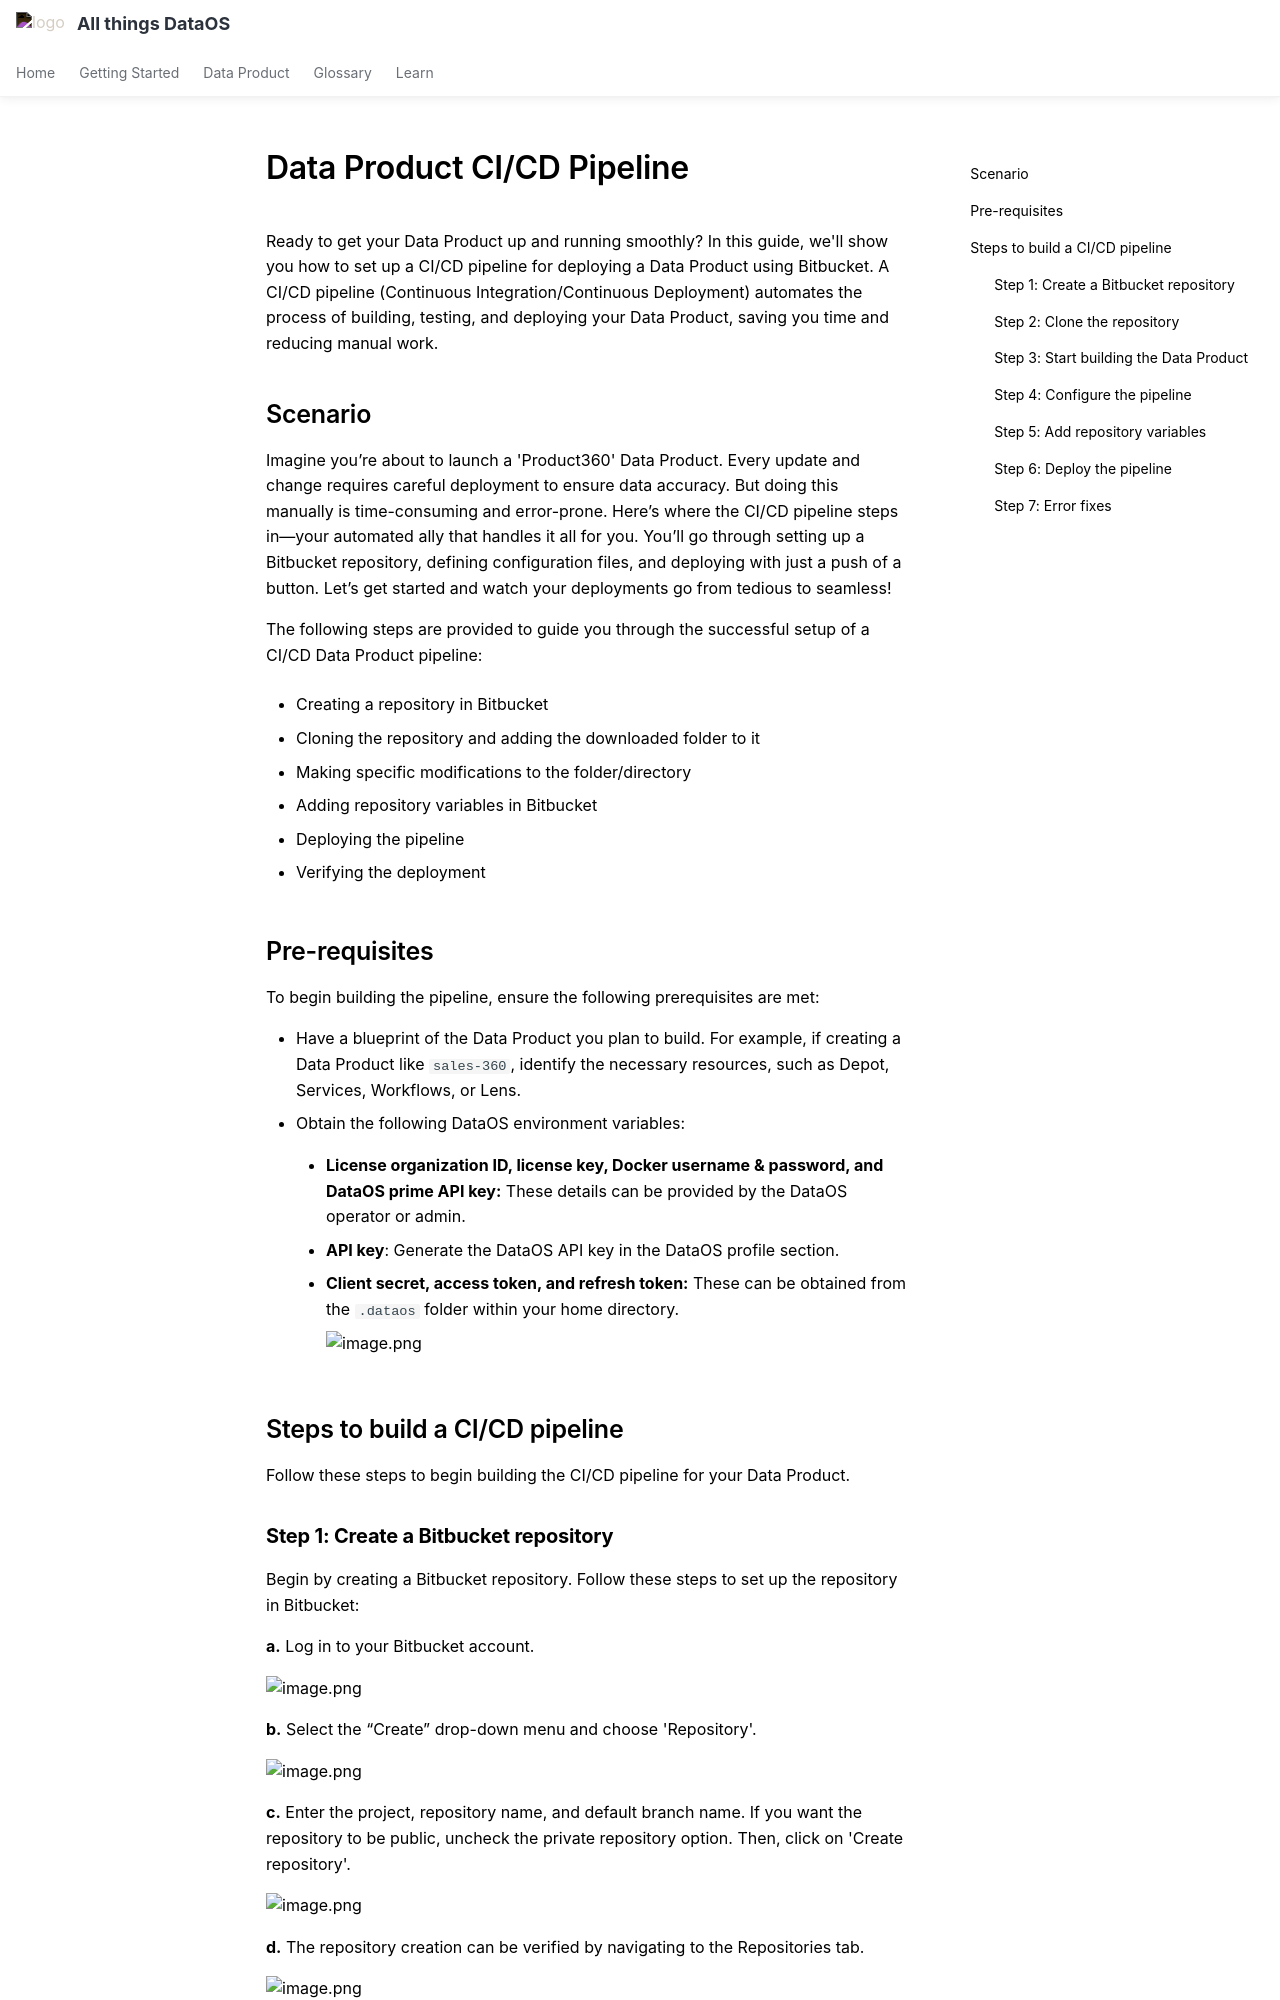

repository: moderndatacompany/dataos.info · page: learn/dp_foundations2_learn_track/ci_cd/index.html · generator: mkdocs

# Data Product CI/CD Pipeline

Ready to get your Data Product up and running smoothly? In this guide, we'll show you how to set up a CI/CD pipeline for deploying a Data Product using Bitbucket. A CI/CD pipeline (Continuous Integration/Continuous Deployment) automates the process of building, testing, and deploying your Data Product, saving you time and reducing manual work.

## Scenario
Imagine you’re about to launch a 'Product360' Data Product. Every update and change requires careful deployment to ensure data accuracy. But doing this manually is time-consuming and error-prone. Here’s where the CI/CD pipeline steps in—your automated ally that handles it all for you. You’ll go through setting up a Bitbucket repository, defining configuration files, and deploying with just a push of a button. Let’s get started and watch your deployments go from tedious to seamless! 

The following steps are provided to guide you through the successful setup of a CI/CD Data Product pipeline:

- Creating a repository in Bitbucket

- Cloning the repository and adding the downloaded folder to it

- Making specific modifications to the folder/directory

- Adding repository variables in Bitbucket

- Deploying the pipeline

- Verifying the deployment

## Pre-requisites

To begin building the pipeline, ensure the following prerequisites are met:

- Have a blueprint of the Data Product you plan to build. For example, if creating a Data Product like `sales-360`, identify the necessary resources, such as Depot, Services, Workflows, or Lens.
- Obtain the following DataOS environment variables:

    - **License organization ID, license key, Docker username & password, and DataOS prime API key:** These details can be provided by the DataOS operator or admin.
    
    - **API key**: Generate the DataOS API key in the DataOS profile section.

    - **Client secret, access token, and refresh token:** These can be obtained from the `.dataos` folder within your home directory.
        
        ![image.png](/learn/dp_developer_learn_track/ci_cd/image.png)
        

## Steps to build a CI/CD pipeline

Follow these steps to begin building the CI/CD pipeline for your Data Product.

### **Step 1: Create a Bitbucket repository**

Begin by creating a Bitbucket repository. Follow these steps to set up the repository in Bitbucket:

**a.** Log in to your Bitbucket account.
    
![image.png](/learn/dp_developer_learn_track/ci_cd/image1.png)
    
**b.** Select the “Create” drop-down menu and choose 'Repository'.

![image.png](/learn/dp_developer_learn_track/ci_cd/image2.png)

**c.** Enter the project, repository name, and default branch name. If you want the repository to be public, uncheck the private repository option. Then, click on 'Create repository'.
    
![image.png](/learn/dp_developer_learn_track/ci_cd/image3.png)
    
**d.** The repository creation can be verified by navigating to the Repositories tab.
    
![image.png](/learn/dp_developer_learn_track/ci_cd/image4.png)
